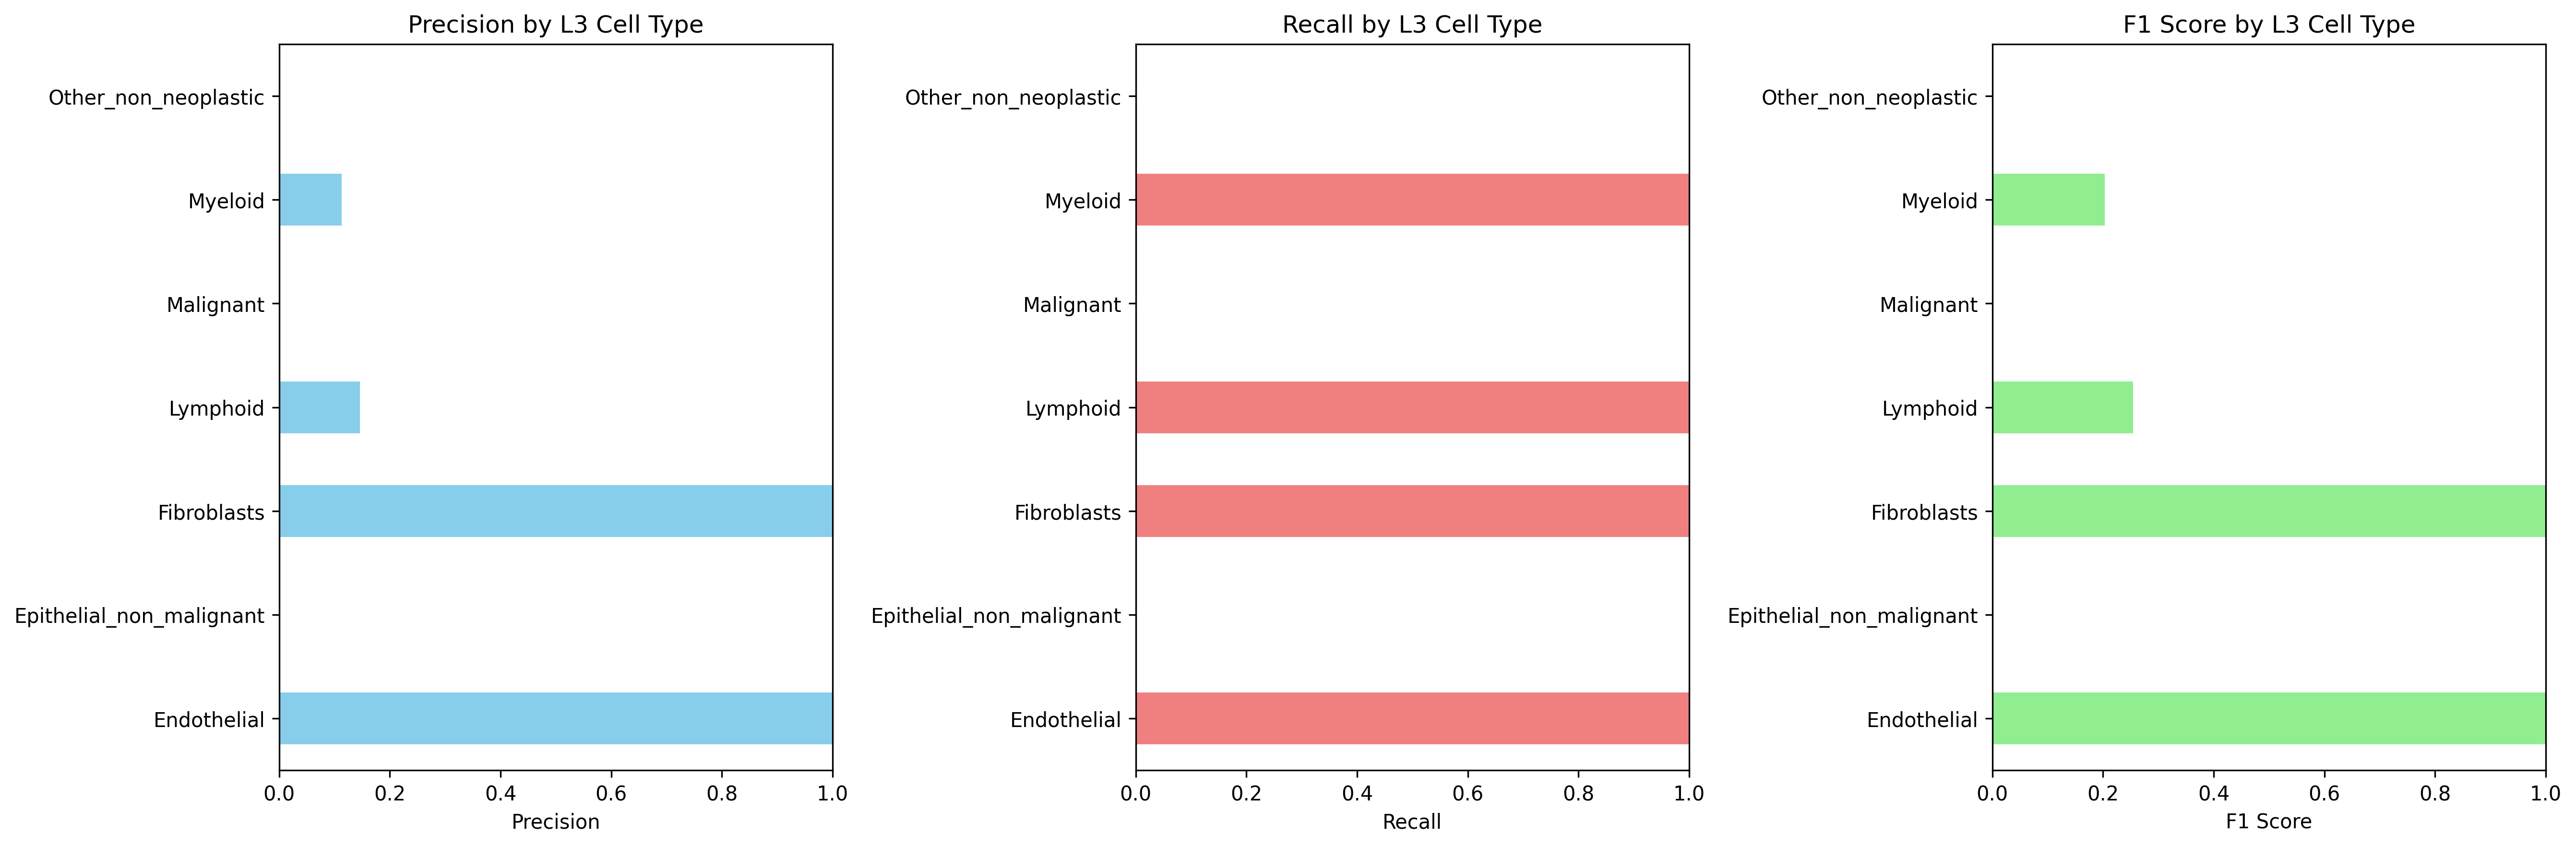

The table this chart was drawn from, first rows:
Cell_Type_L3, precision, recall, f1_score, support
Endothelial, 1.0, 1.0, 1.0, 14.0
Epithelial_non_malignant, 0.0, 0.0, 0.0, 503.0
Fibroblasts, 1.0, 1.0, 1.0, 94.0
Lymphoid, 0.1457, 1.0, 0.2544, 72.0
Malignant, 0.0, 0.0, 0.0, 365.0
Myeloid, 0.1129, 1.0, 0.2029, 64.0
Other_non_neoplastic, 0.0, 0.0, 0.0, 422.0
